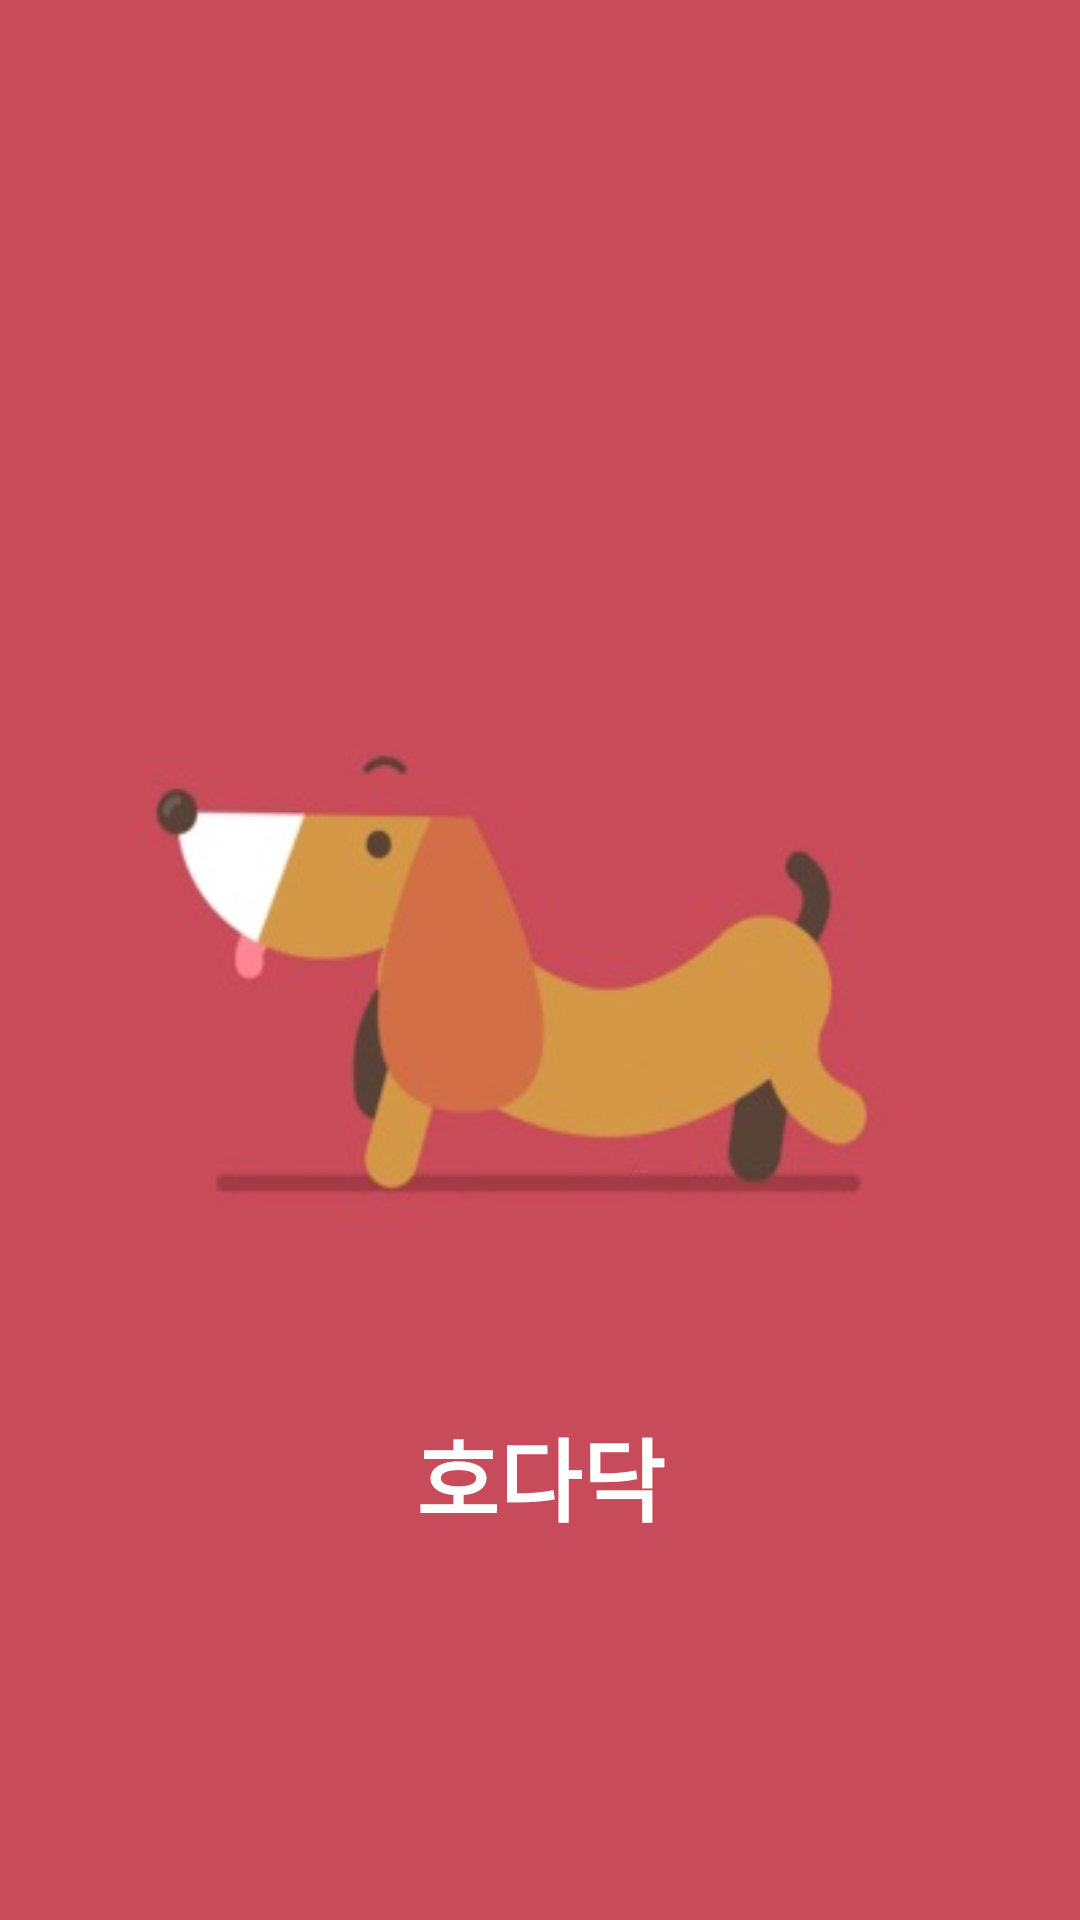

This screen was rendered from an Android layout file. Write that file and the resources it references.
<!-- AndroidManifest.xml: application theme AppTheme -->
<!-- res/layout/splash_screen.xml -->
<?xml version="1.0" encoding="utf-8"?>
<RelativeLayout xmlns:android="http://schemas.android.com/apk/res/android"
    android:layout_width="match_parent"
    android:layout_height="match_parent">

    <RelativeLayout
        android:layout_centerInParent="true"
        android:layout_width="match_parent"
        android:layout_height="match_parent"
        android:background="#c74b5a">

        <ImageView
            android:id="@+id/imageView01"
            android:layout_width="wrap_content"
            android:layout_height="wrap_content"
            android:layout_centerInParent="true"
            android:background="@drawable/anim"/>
        <TextView
            android:layout_width="match_parent"
            android:layout_height="wrap_content"
            android:layout_below="@+id/imageView01"
            android:textSize="30dp"
            android:textColor="#ffffff"
            android:gravity="center"
            android:textStyle="bold"
            android:text="호다닥"/>
    </RelativeLayout>

</RelativeLayout>
<!-- resources referenced by this layout -->
<resources>
  <!-- drawable anim (drawable) -->
  <?xml version="1.0" encoding="utf-8"?>
  <animation-list xmlns:android="http://schemas.android.com/apk/res/android"
      android:oneshot="false">
  
      
      <item android:drawable="@drawable/splash01"
          android:duration="50"/>
      <item android:drawable="@drawable/splash02"
          android:duration="50"/>
      <item android:drawable="@drawable/splash03"
          android:duration="50"/>
      <item android:drawable="@drawable/splash04"
          android:duration="50"/>
      <item android:drawable="@drawable/splash05"
          android:duration="50"/>
      <item android:drawable="@drawable/splash06"
          android:duration="50"/>
      <item android:drawable="@drawable/splash07"
          android:duration="50"/>
      <item android:drawable="@drawable/splash08"
          android:duration="50"/>
      <item android:drawable="@drawable/splash09"
          android:duration="50"/>
      <item android:drawable="@drawable/splash10"
          android:duration="50"/>
      <item android:drawable="@drawable/splash11"
          android:duration="50"/>
      <item android:drawable="@drawable/splash12"
          android:duration="50"/>
      <item android:drawable="@drawable/splash13"
          android:duration="50"/>
      <item android:drawable="@drawable/splash14"
          android:duration="50"/>
      <item android:drawable="@drawable/splash15"
          android:duration="50"/>
      <item android:drawable="@drawable/splash16"
          android:duration="50"/>
  
  
  </animation-list>
  <style name="AppTheme" parent="Theme.AppCompat.Light.DarkActionBar">
          
          <item name="colorPrimary">@color/colorPrimary</item>
          <item name="colorPrimaryDark">@color/colorPrimaryDark</item>
          <item name="colorAccent">@color/colorAccent</item>
      </style>
  <!-- drawable splash01: jpg bitmap (drawable, 8392 bytes) -->
  <!-- drawable splash02: jpg bitmap (drawable, 8261 bytes) -->
  <!-- drawable splash03: jpg bitmap (drawable, 8143 bytes) -->
  <!-- drawable splash04: jpg bitmap (drawable, 8154 bytes) -->
  <!-- drawable splash05: jpg bitmap (drawable, 8470 bytes) -->
  <!-- drawable splash06: jpg bitmap (drawable, 8592 bytes) -->
  <!-- drawable splash07: jpg bitmap (drawable, 8350 bytes) -->
  <!-- drawable splash08: jpg bitmap (drawable, 8353 bytes) -->
  <!-- drawable splash09: jpg bitmap (drawable, 8157 bytes) -->
  <!-- drawable splash10: jpg bitmap (drawable, 8117 bytes) -->
  <!-- drawable splash11: jpg bitmap (drawable, 8164 bytes) -->
  <!-- drawable splash12: jpg bitmap (drawable, 8180 bytes) -->
  <!-- drawable splash13: jpg bitmap (drawable, 8557 bytes) -->
  <!-- drawable splash14: jpg bitmap (drawable, 8389 bytes) -->
  <!-- drawable splash15: jpg bitmap (drawable, 8594 bytes) -->
  <!-- drawable splash16: jpg bitmap (drawable, 8359 bytes) -->
  <color name="colorPrimary">#3F51B5</color>
  <color name="colorPrimaryDark">#303f9f</color>
  <color name="colorAccent">#FF4081</color>
</resources>
